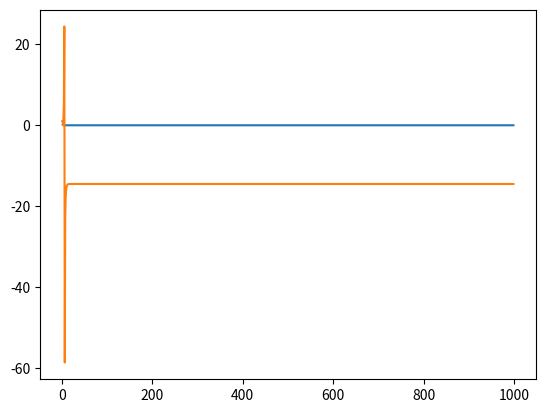

This chart was generated by the following Python code:
import math
import sys
from math import gcd
import matplotlib.pyplot as plt

sys.set_int_max_str_digits((2**16)-1)

def modInverse(a, b):
    if b == 0: return 1, 0
    s, t = modInverse(b, a % b)
    return t, s - (a // b) * t

def int2str(num: int, base: int) -> list:
    if num == 0:
        return [0]
    base_bits = []
    while num:
        base_bits.append(num % base)
        num //= base
    return list(reversed(base_bits))

class Collatz:

    def __init__(self, alpha, beta, gamma, startswith):
        assert (gcd(alpha, beta) == 1) and (gcd(alpha, gamma) == 1) and (gcd(beta, gamma) == 1)
        assert startswith % beta != 0
        self.alpha = alpha
        self.beta = beta
        self.gamma = gamma
        self.startswith = startswith
        self.TERMS = [startswith]
        self.REDUCES = [0]
        self.ACCUMULATIONS = [0]
        self.COMPLEMENTS = [0]

    def __eval_till__(self, step: int):
        for m in range(len(self.TERMS) - 1, step + 1):
            last = self.TERMS[m]
            term = last * self.alpha + self.gamma
            red = 0
            while term % self.beta == 0:
                red += 1
                term = term // self.beta
            self.TERMS.append(term)
            self.REDUCES.append(red)
            self.COMPLEMENTS.append(self.alpha * self.COMPLEMENTS[-1] + (self.beta ** self.ACCUMULATIONS[-1]))
            self.ACCUMULATIONS.append(self.ACCUMULATIONS[-1] + red)

    def term_at(self, step):
        self.__eval_till__(step)
        return self.TERMS[step]

    def reduce_at(self, step):
        self.__eval_till__(step)
        return self.REDUCES[step]

    def accumulation_at(self, step):
        self.__eval_till__(step)
        return self.ACCUMULATIONS[step]

    def complement_at(self, step):
        self.__eval_till__(step)
        return self.COMPLEMENTS[step]

    def pack_at(self, step):
        return self.term_at(step) * (self.beta ** self.accumulation_at(step))

    def reduced_complement_at(self, step):
        if step == 0: return self.startswith
        return self.complement_at(step) / (self.alpha ** (step - 1))

    def real_term_at(self, step):
        return (self.gamma * self.complement_at(step)) / ((self.beta**self.accumulation_at(step)) - (self.alpha**step))

    def eval_to(self, step):
        self.__eval_till__(step)

if __name__ == '__main__':
    alpha, beta, gamma = 2, 7, 1
    a = Collatz(alpha, beta, gamma, 4567)
    a.eval_to(1000)
    # for i in range(1000):
    #     print(a.pack_at(i) == a.startswith * (a.alpha ** i) + a.gamma * a.complement_at(i))
    for i in range(1, 1000):
        print(f"a[{i}] = {a.term_at(i)}, D[{i}] = {a.reduce_at(i)}, A[{i}] = {a.accumulation_at(i)}")
        print(f"a[{i}] = {a.real_term_at(i)}")
    plt.plot(range(1, 1000), a.REDUCES[1:1000])
    # plt.plot(range(1, 1000), [a.real_term_at(i) for i in range(1, 1000)])
    plt.plot(range(1, 1000), [a.real_term_at(i) for i in range(1, 1000)])
    plt.show()
    # s, _ = modInverse(alpha, beta)
    # s %= beta
    # for i in range(1, 9):
    #     print(f"{alpha}^-{i} == {(s**i) % beta} mod({beta})")
    # for n in range(1, 100):
    #     a = -gamma * sum(s**i for i in range(1, n+1))
    #     print(f"{n}: -{gamma} / {alpha} * sum({alpha}^-j for j in [0, {n-1}]) == {a % beta} mod({beta})")
    #     print((a * (alpha**n) + gamma * sum(alpha**i for i in range(0, n))) // beta)
